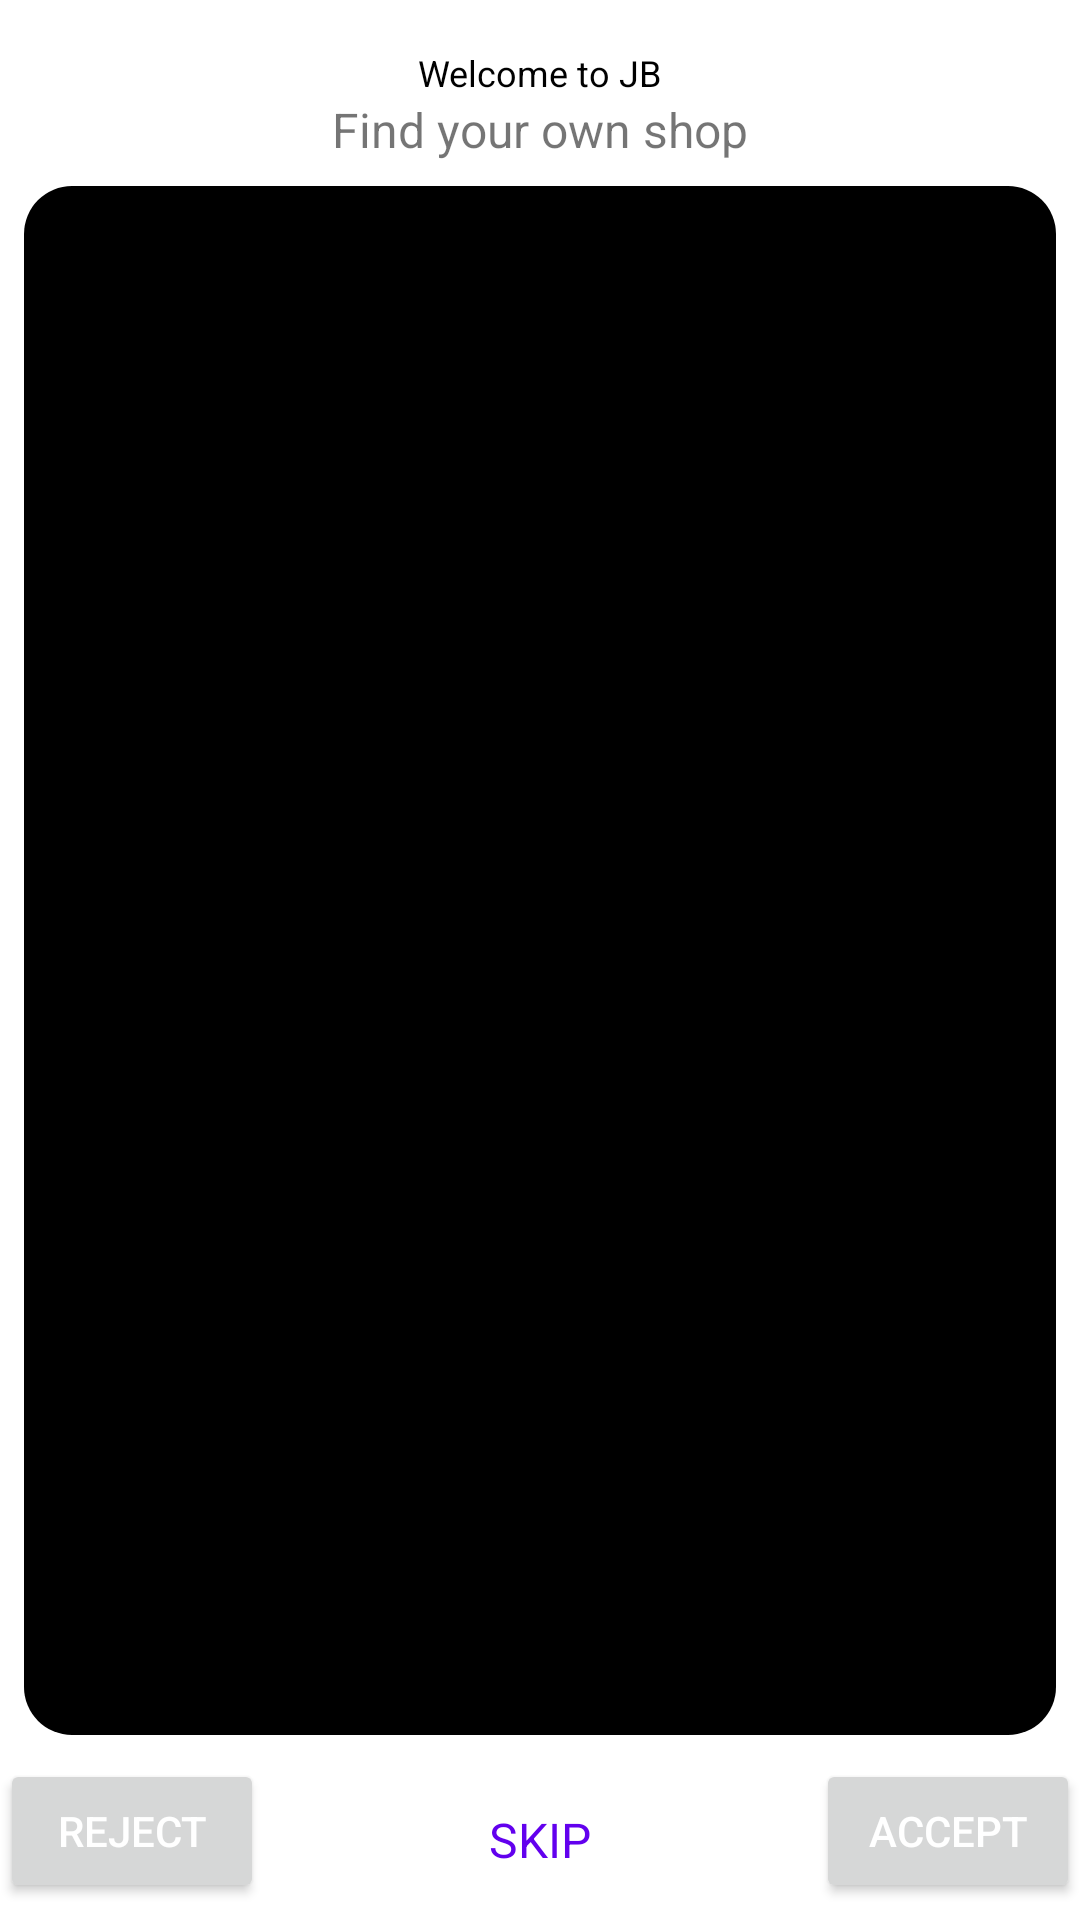

Layout XML and referenced resources for this Android screen:
<!-- AndroidManifest.xml: application theme Theme.Shadi -->
<!-- res/layout/viewpager_introslider_item_layout.xml -->
<?xml version="1.0" encoding="utf-8"?>
<LinearLayout xmlns:android="http://schemas.android.com/apk/res/android"
    android:layout_width="match_parent"
    android:layout_height="match_parent"
    android:orientation="vertical"
    android:gravity="center_horizontal"
    android:paddingTop="@dimen/default_16dp"
    xmlns:app="http://schemas.android.com/apk/res-auto"
   >
    <TextView
        android:layout_width="wrap_content"
        android:layout_height="wrap_content"
        android:id="@+id/tv_title"
        android:text="Welcome to JB"
        android:textColor="@color/black"
        android:textSize="@dimen/sub_text"/>
    <LinearLayout
        android:layout_width="wrap_content"
        android:layout_height="wrap_content"
        android:orientation="horizontal">
        <TextView
            android:layout_width="wrap_content"
            android:layout_height="wrap_content"
            android:id="@+id/tv_subtitle"
            android:text="Find your own shop"
            android:textSize="@dimen/text_head"/>
        <ImageView
            android:visibility="gone"
            android:id="@+id/accept"
            android:layout_marginLeft="@dimen/default_8dp"
            android:layout_width="wrap_content"
            android:layout_height="wrap_content"
            android:src="@drawable/ic_baseline_check_circle_24"/>
        <ImageView
            android:visibility="gone"
            android:id="@+id/reject"
            android:layout_marginLeft="@dimen/default_8dp"
            android:layout_width="wrap_content"
            android:layout_height="wrap_content"
            android:src="@drawable/ic_baseline_cancel_24"/>
    </LinearLayout>


    <androidx.cardview.widget.CardView
        android:layout_width="match_parent"
        android:layout_weight="1"
        android:layout_height="0dp"
        app:cardCornerRadius="@dimen/default_16dp"
        android:layout_margin="@dimen/default_8dp">
        <ImageView
            android:scaleType="centerCrop"
            android:layout_width="fill_parent"
            android:layout_height="fill_parent"
            android:src="@color/black"
            android:adjustViewBounds="true"
            android:id="@+id/iv"/>
    </androidx.cardview.widget.CardView>

    <RelativeLayout
        android:layout_width="match_parent"
        android:layout_height="wrap_content">
        <Button
            android:id="@+id/bt_prev"
            app:layout_constraintBottom_toBottomOf="parent"
            app:layout_constraintRight_toRightOf="parent"
            android:layout_width="wrap_content"
            android:layout_height="wrap_content"
            android:text="Reject"
            android:textColor="@color/white"/>

        <TextView
            android:id="@+id/tv_skip"
            android:layout_width="wrap_content"
            android:layout_height="wrap_content"
            android:layout_centerHorizontal="true"
            android:layout_marginStart="@dimen/default_16dp"
            android:layout_marginTop="@dimen/default_16dp"
            android:layout_marginEnd="@dimen/default_16dp"
            android:layout_marginBottom="@dimen/default_16dp"
            android:text="SKIP"
            android:textColor="@color/design_default_color_primary"
            android:textSize="@dimen/text_head"
            android:translationZ="10dp" />
        <Button
            android:layout_alignParentRight="true"
            android:id="@+id/bt_next"
            app:layout_constraintBottom_toBottomOf="parent"
            app:layout_constraintRight_toRightOf="parent"
            android:layout_width="wrap_content"
            android:layout_height="wrap_content"
            android:text="Accept"
            android:textColor="@color/white"/>
    </RelativeLayout>


</LinearLayout>
<!-- resources referenced by this layout -->
<resources>
  <dimen name="default_16dp">16dp</dimen>
  <dimen name="default_8dp">8dp</dimen>
  <dimen name="sub_text">12sp</dimen>
  <dimen name="text_head">16sp</dimen>
  <!-- drawable ic_baseline_check_circle_24 (drawable) -->
  <vector android:height="24dp" android:tint="#25532A"
      android:viewportHeight="24" android:viewportWidth="24"
      android:width="24dp" xmlns:android="http://schemas.android.com/apk/res/android">
      <path android:fillColor="@android:color/white" android:pathData="M12,2C6.48,2 2,6.48 2,12s4.48,10 10,10 10,-4.48 10,-10S17.52,2 12,2zM10,17l-5,-5 1.41,-1.41L10,14.17l7.59,-7.59L19,8l-9,9z"/>
  </vector>
  <style name="Theme.Shadi" parent="Theme.MaterialComponents.DayNight.DarkActionBar">
          
          <item name="colorPrimary">@color/purple_500</item>
          <item name="colorPrimaryVariant">@color/purple_700</item>
          <item name="colorOnPrimary">@color/white</item>
          
          <item name="colorSecondary">@color/teal_200</item>
          <item name="colorSecondaryVariant">@color/teal_700</item>
          <item name="colorOnSecondary">@color/black</item>
          
          <item name="android:statusBarColor" tools:targetApi="l">?attr/colorPrimaryVariant</item>
          
      </style>
  <!-- not gathered from this repository: default colours our renderer supplied (Android Studio template values) -->
  <color name="purple_500">#FF6200EE</color>
  <color name="purple_700">#FF3700B3</color>
  <color name="teal_200">#FF03DAC5</color>
  <color name="teal_700">#FF018786</color>
  <color name="black">#FF000000</color>
  <color name="white">#FFFFFFFF</color>
</resources>
